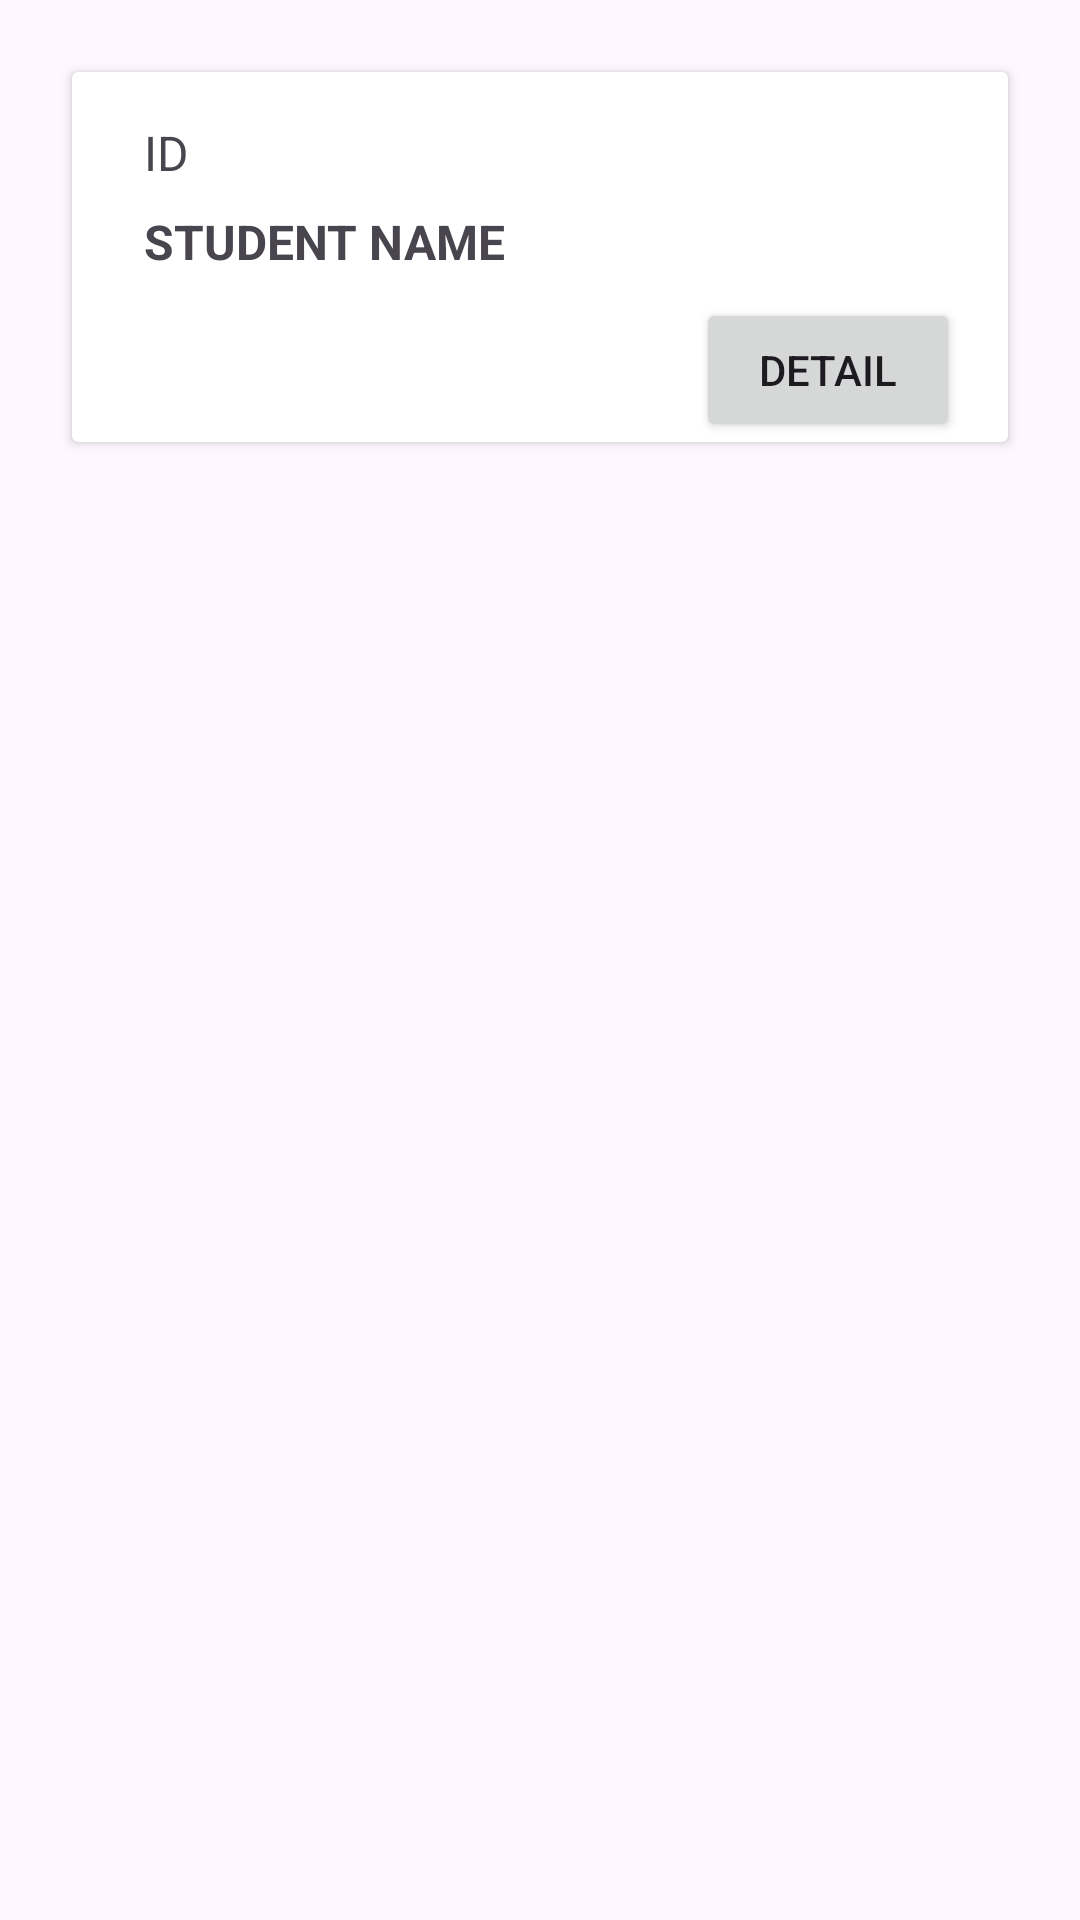

Reconstruct the res/layout file that produces this screen, plus the resources it refers to.
<!-- AndroidManifest.xml: application theme Theme.AdvWeek4160420105 -->
<!-- res/layout/student_list_item.xml -->
<?xml version="1.0" encoding="utf-8"?>
<androidx.constraintlayout.widget.ConstraintLayout xmlns:android="http://schemas.android.com/apk/res/android"
    xmlns:app="http://schemas.android.com/apk/res-auto"
    xmlns:tools="http://schemas.android.com/tools"
    android:layout_width="match_parent"
    android:layout_height="wrap_content">

    <androidx.cardview.widget.CardView
        android:layout_width="0dp"
        android:layout_height="wrap_content"
        android:layout_marginStart="24dp"
        android:layout_marginTop="24dp"
        android:layout_marginEnd="24dp"
        app:layout_constraintEnd_toEndOf="parent"
        app:layout_constraintStart_toStartOf="parent"
        app:layout_constraintTop_toTopOf="parent">

        <androidx.constraintlayout.widget.ConstraintLayout
            android:layout_width="match_parent"
            android:layout_height="match_parent">

            <ImageView
                android:id="@+id/imageView"
                android:layout_width="wrap_content"
                android:layout_height="wrap_content"
                android:layout_marginStart="8dp"
                android:layout_marginTop="8dp"
                android:layout_marginBottom="8dp"
                app:layout_constraintBottom_toBottomOf="parent"
                app:layout_constraintStart_toStartOf="parent"
                app:layout_constraintTop_toTopOf="parent"
                app:srcCompat="@drawable/ic_launcher_foreground" />

            <TextView
                android:id="@+id/txtID"
                android:layout_width="wrap_content"
                android:layout_height="wrap_content"
                android:layout_marginStart="16dp"
                android:layout_marginTop="16dp"
                android:text="ID"
                android:textSize="16sp"
                app:layout_constraintStart_toEndOf="@+id/imageView"
                app:layout_constraintTop_toTopOf="parent" />

            <TextView
                android:id="@+id/txtName"
                android:layout_width="wrap_content"
                android:layout_height="wrap_content"
                android:layout_marginStart="16dp"
                android:layout_marginTop="8dp"
                android:text="STUDENT NAME"
                android:textSize="16sp"
                android:textStyle="bold"
                app:layout_constraintStart_toEndOf="@+id/imageView"
                app:layout_constraintTop_toBottomOf="@+id/txtID" />

            <Button
                android:id="@+id/btnDetail"
                android:layout_width="wrap_content"
                android:layout_height="wrap_content"
                android:layout_marginTop="8dp"
                android:layout_marginEnd="16dp"
                android:text="DETAIL"
                app:layout_constraintEnd_toEndOf="parent"
                app:layout_constraintTop_toBottomOf="@+id/txtName" />
        </androidx.constraintlayout.widget.ConstraintLayout>
    </androidx.cardview.widget.CardView>

</androidx.constraintlayout.widget.ConstraintLayout>
<!-- resources referenced by this layout -->
<resources>
  <style name="Theme.AdvWeek4160420105" parent="Theme.Material3.DayNight">
  
          
          <item name="colorPrimary">@color/purple_500</item>
          <item name="colorPrimaryVariant">@color/purple_700</item>
          <item name="colorOnPrimary">@color/white</item>
          
          <item name="colorSecondary">@color/teal_200</item>
          <item name="colorSecondaryVariant">@color/teal_700</item>
          <item name="colorOnSecondary">@color/black</item>
          
          <item name="android:statusBarColor">?attr/colorPrimaryVariant</item>
          
      </style>
  <!-- not gathered from this repository: default colours our renderer supplied (Android Studio template values) -->
  <color name="purple_500">#FF6200EE</color>
  <color name="purple_700">#FF3700B3</color>
  <color name="teal_200">#FF03DAC5</color>
  <color name="teal_700">#FF018786</color>
  <color name="black">#FF000000</color>
  <color name="white">#FFFFFFFF</color>
</resources>
